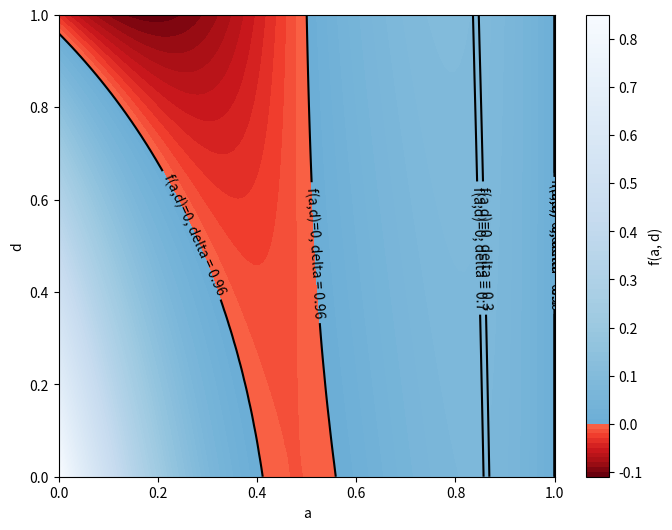

This chart was generated by the following Python code:
import numpy as np
import matplotlib.pyplot as plt
from matplotlib.colors import ListedColormap, TwoSlopeNorm

# Définir la fonction
def f(a, g,delta, x_tilde, b):
    term1 =(1 - a) * (delta * (1 - b * (1 - a)) * (x_tilde * (1 - a) * (1 - delta) + a) +
                       (1 - b * delta * (1 - a)) * (x_tilde * (1 - delta) + a * delta))
    term2 = (1 - 2 * delta * (1 - a)) * (a - 1 - delta * (1 - a) * (-g * (1 - a)))
    return term1 + term2


# Paramètres donnés
delta = 0.96
x_tilde = 0.96
b = 2


# Créer une grille de valeurs pour a et d
a = np.linspace(0, 1, 100)
g = np.linspace(0, 1, 100)
a, g = np.meshgrid(a, g)

# Calculer les valeurs de la fonction pour chaque point de la grille
z = f(a, g, delta, x_tilde, b)

# Créer une colormap personnalisée pour les valeurs négatives et positives
positive_cm = plt.cm.Blues_r(np.linspace(0.5, 1, 128))
negative_cm = plt.cm.Reds_r(np.linspace(0, 0.5, 128))

# Fusionner les deux colormaps en une seule
newcolors = np.vstack((negative_cm, positive_cm))
newcmp = ListedColormap(newcolors)

# Créer une norme pour centrer la colormap à zéro
divnorm = TwoSlopeNorm(vmin=z.min(), vcenter=0, vmax=z.max())

# Tracer le graphique
plt.figure(figsize=(8, 6))
contour = plt.contourf(a, g, z, levels=100, cmap=newcmp, norm=divnorm)
plt.colorbar(contour, label='f(a, d)')
plt.xlabel('a')
plt.ylabel('d')


# Ajouter la courbe de niveau pour f(a, d) = 0
zero_contour = plt.contour(a, g, z, levels=[0], colors='black', linewidths=1.5)
plt.clabel(zero_contour, fmt='f(a,d)=0, delta = 0.96', inline=True)

delta = 0.03
x_tilde = 0.96
b = 2
z = f(a, g, delta, x_tilde, b)

zero_contour = plt.contour(a, g, z, levels=[0], colors='black', linewidths=1.5)
plt.clabel(zero_contour, fmt='f(a,d)=0, delta = 0.03', inline=True)

delta = 0.3
x_tilde = 0.96
b = 4
z = f(a, g, delta, x_tilde, b)

zero_contour = plt.contour(a, g, z, levels=[0], colors='black', linewidths=1.5)
plt.clabel(zero_contour, fmt='f(a,d)=0, delta = 0.3', inline=True)

delta = 0.7
x_tilde = 0.96
b = 4
z = f(a, g, delta, x_tilde, b)

zero_contour = plt.contour(a, g, z, levels=[0], colors='black', linewidths=1.5)
plt.clabel(zero_contour, fmt='f(a,d)=0, delta = 0.7', inline=True)

plt.show()


